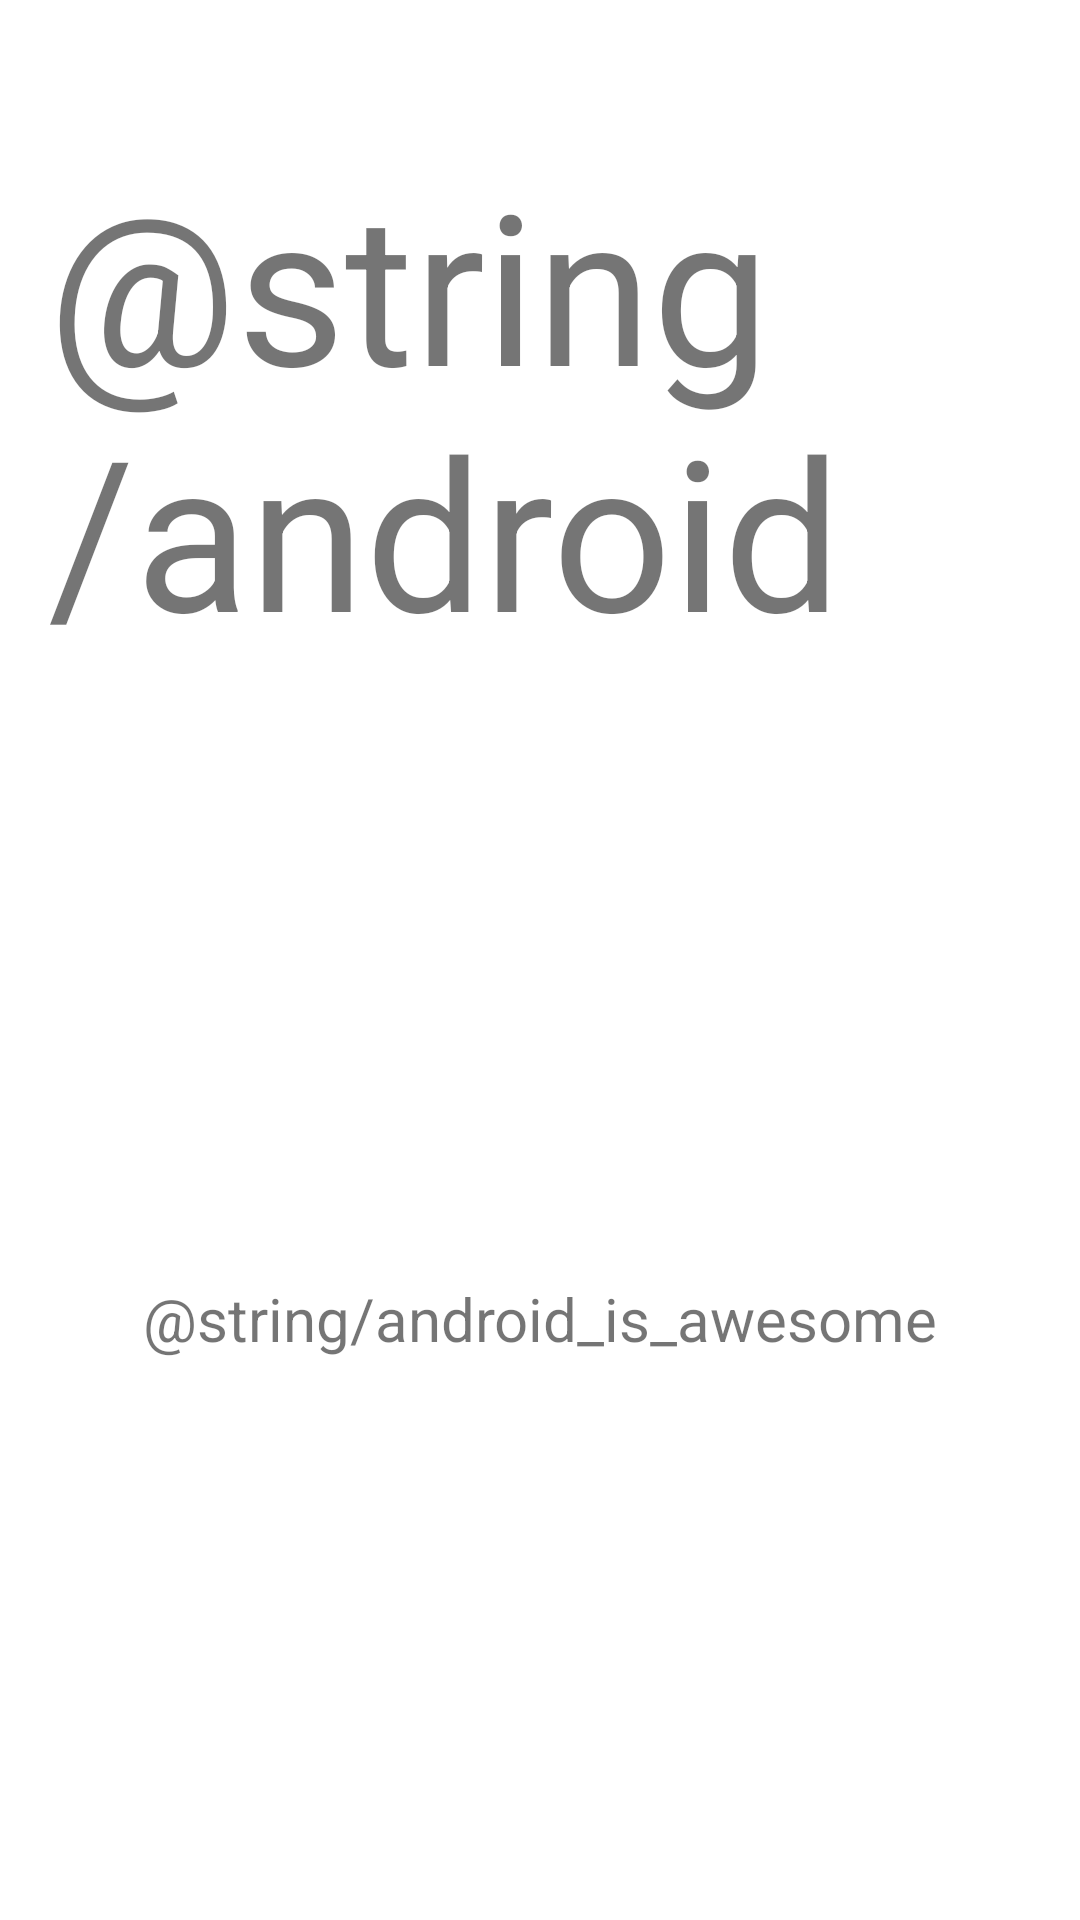

Here is an Android app screen rendered from its layout file. Give the layout XML and the strings, colors and styles it references.
<!-- AndroidManifest.xml: application theme Theme.FirstRead -->
<!-- res/layout/activity_main.xml -->
<?xml version="1.0" encoding="utf-8"?>
<androidx.constraintlayout.widget.ConstraintLayout xmlns:android="http://schemas.android.com/apk/res/android"
    xmlns:app="http://schemas.android.com/apk/res-auto"
    xmlns:tools="http://schemas.android.com/tools"
    android:layout_width="match_parent"
    android:layout_height="match_parent"
    android:padding="16dp"
    tools:context=".MainActivity">

    <TextView
        android:id="@+id/tv_title"
        android:layout_width="wrap_content"
        android:layout_height="wrap_content"
        android:layout_marginTop="32dp"
        android:layout_marginBottom="32dp"
        android:textSize="70sp"
        android:text="@string/android"
        app:layout_constraintLeft_toLeftOf="parent"
        app:layout_constraintRight_toRightOf="parent"
        app:layout_constraintTop_toTopOf="parent" />

    <TextView
        android:id="@+id/tv_sub_title"
        android:layout_width="wrap_content"
        android:layout_height="wrap_content"
        android:layout_marginTop="32dp"
        android:text="@string/android_is_awesome"
        android:textSize="20sp"
        app:layout_constraintBottom_toBottomOf="parent"
        app:layout_constraintLeft_toLeftOf="parent"
        app:layout_constraintRight_toRightOf="parent"
        app:layout_constraintTop_toBottomOf="@+id/tv_title" />

</androidx.constraintlayout.widget.ConstraintLayout>
<!-- resources referenced by this layout -->
<resources>
  <style name="Theme.FirstRead" parent="Theme.MaterialComponents.DayNight.DarkActionBar">
          
          <item name="colorPrimary">@color/purple_500</item>
          <item name="colorPrimaryVariant">@color/purple_700</item>
          <item name="colorOnPrimary">@color/white</item>
          
          <item name="colorSecondary">@color/teal_200</item>
          <item name="colorSecondaryVariant">@color/teal_700</item>
          <item name="colorOnSecondary">@color/black</item>
          
          <item name="android:statusBarColor" tools:targetApi="l">?attr/colorPrimaryVariant</item>
          
      </style>
  <!-- not gathered from this repository: default colours our renderer supplied (Android Studio template values) -->
  <color name="purple_500">#FF6200EE</color>
  <color name="purple_700">#FF3700B3</color>
  <color name="teal_200">#FF03DAC5</color>
  <color name="teal_700">#FF018786</color>
  <color name="black">#FF000000</color>
  <color name="white">#FFFFFFFF</color>
</resources>
